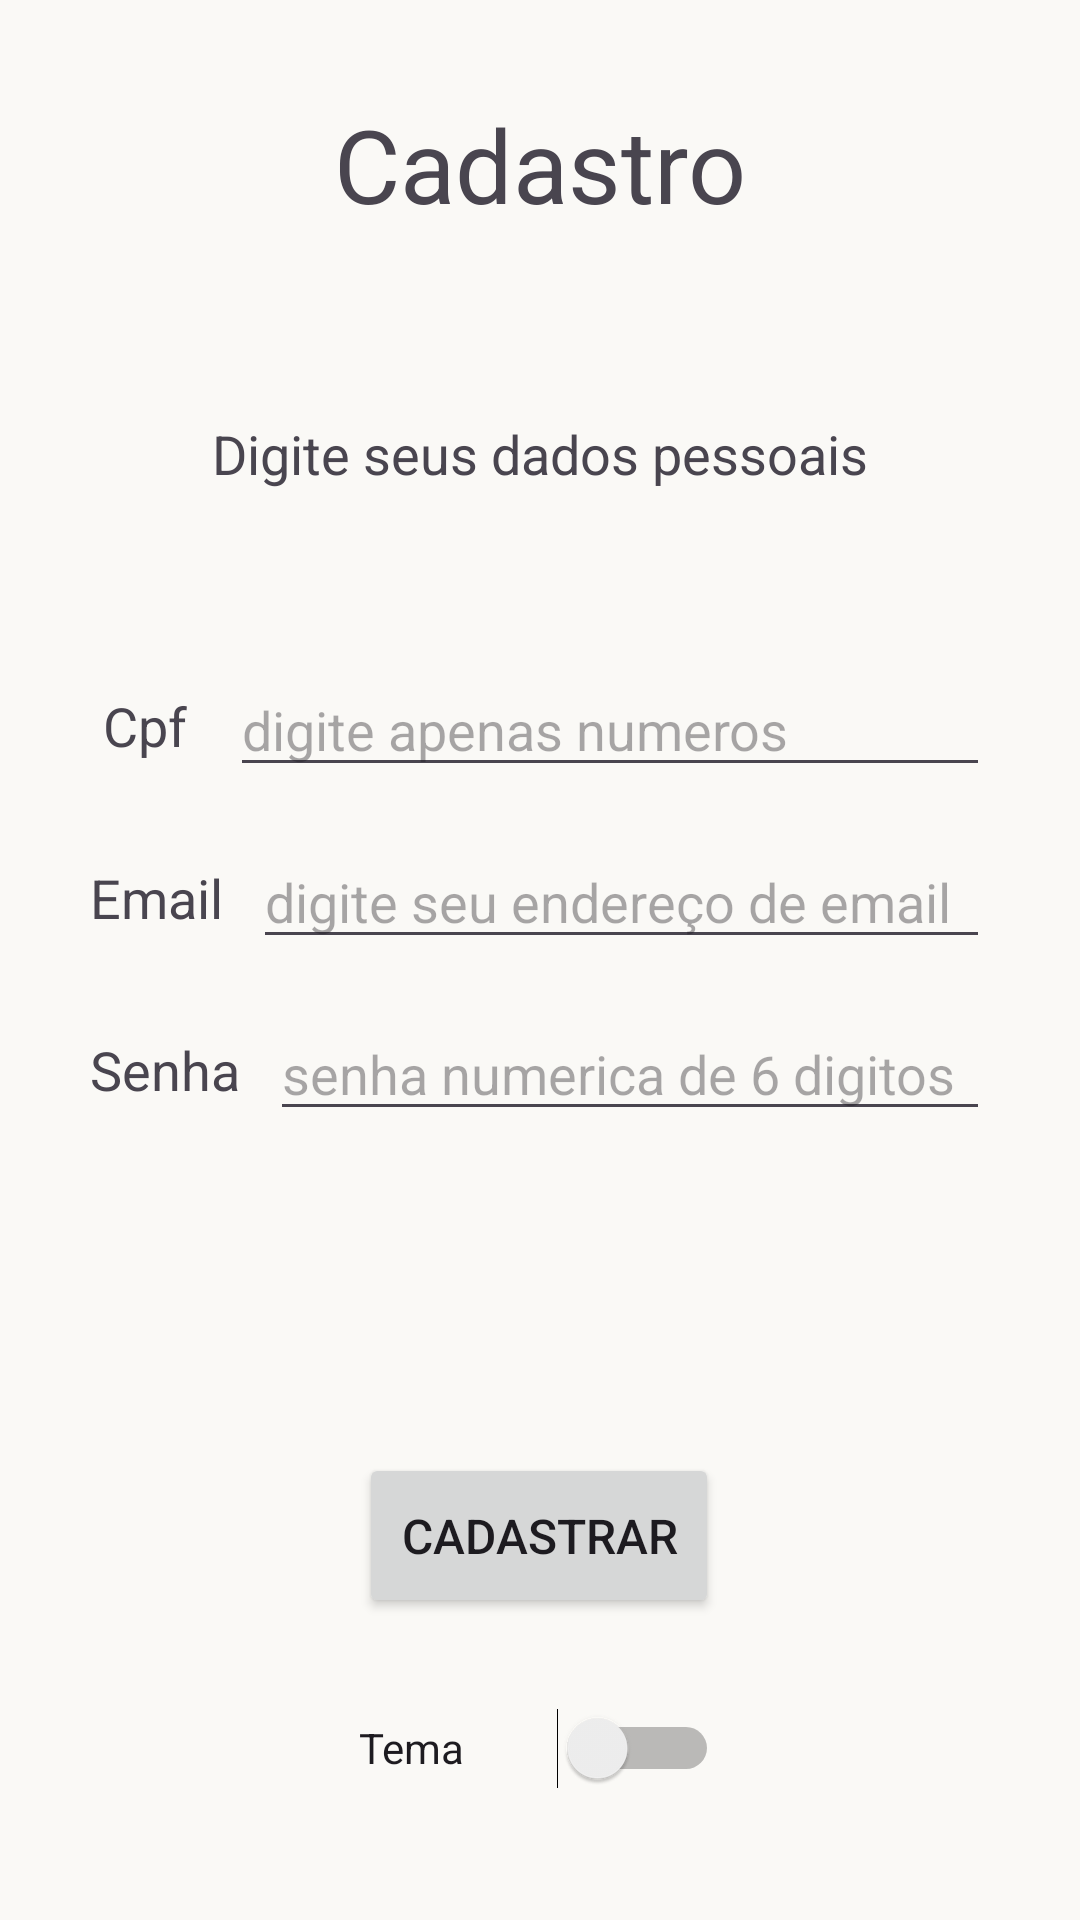

Produce the Android XML layout that renders to this screen, including the resource entries it uses.
<!-- AndroidManifest.xml: application theme Theme.TesteCPF -->
<!-- res/layout/tela_cadastro.xml -->
<?xml version="1.0" encoding="utf-8"?>
<androidx.constraintlayout.widget.ConstraintLayout xmlns:android="http://schemas.android.com/apk/res/android"
    xmlns:app="http://schemas.android.com/apk/res-auto"
    xmlns:tools="http://schemas.android.com/tools"
    android:id="@+id/tela_cadastro"
    android:layout_width="match_parent"
    android:layout_height="match_parent"

    android:paddingStart="20dp"
    android:paddingEnd="20dp"

    tools:context=".tela_cadastro">


    <EditText
        android:id="@+id/Campo_cpf"
        android:layout_width="0dp"
        android:layout_height="wrap_content"
        android:layout_marginStart="10dp"
        android:layout_marginTop="144dp"
        android:layout_marginEnd="10dp"
        android:ems="10"
        android:inputType="number"
        app:layout_constraintBottom_toTopOf="@+id/Campo_email"
        app:layout_constraintEnd_toEndOf="parent"
        app:layout_constraintStart_toEndOf="@+id/Texto_cpf"
        app:layout_constraintTop_toBottomOf="@+id/Cadastro"
        android:hint="digite apenas numeros"
        />

    <TextView
        android:id="@+id/Texto_cpf"
        android:layout_width="wrap_content"
        android:layout_height="wrap_content"
        android:layout_marginStart="10dp"
        android:gravity="center"
        android:text=" Cpf "
        android:textSize="18sp"
        app:layout_constraintBottom_toBottomOf="@+id/Campo_cpf"
        app:layout_constraintStart_toStartOf="parent"
        app:layout_constraintTop_toTopOf="@+id/Campo_cpf" />

    <TextView
        android:id="@+id/Cadastro"
        android:layout_width="263dp"
        android:layout_height="45dp"
        android:layout_marginStart="16dp"
        android:layout_marginTop="32dp"
        android:layout_marginEnd="16dp"
        android:gravity="center"
        android:text="Cadastro"
        android:textSize="34sp"
        app:layout_constraintBottom_toTopOf="@+id/Campo_cpf"
        app:layout_constraintEnd_toEndOf="parent"
        app:layout_constraintStart_toStartOf="parent"
        app:layout_constraintTop_toTopOf="parent"
        app:layout_constraintVertical_bias="0.246" />

    <Button
        android:id="@+id/button"
        android:layout_width="120dp"
        android:layout_height="55dp"
        android:layout_marginTop="16dp"
        android:onClick="botaoStart"
        android:text="Cadastrar"
        android:textSize="16dp"
        app:layout_constraintBottom_toBottomOf="parent"
        app:layout_constraintEnd_toEndOf="parent"
        app:layout_constraintHorizontal_bias="0.498"
        app:layout_constraintStart_toStartOf="parent"
        app:layout_constraintTop_toBottomOf="@+id/Campo_senha"
        app:layout_constraintVertical_bias="0.475" />

    <TextView
        android:id="@+id/Texto_email"
        android:layout_width="wrap_content"
        android:layout_height="wrap_content"
        android:layout_marginStart="10dp"
        android:gravity="center"
        android:text="Email"
        android:textSize="18sp"
        app:layout_constraintBottom_toBottomOf="@+id/Campo_email"
        app:layout_constraintStart_toStartOf="parent"
        app:layout_constraintTop_toTopOf="@+id/Campo_email" />

    <EditText
        android:id="@+id/Campo_email"
        android:layout_width="0dp"
        android:layout_height="wrap_content"
        android:layout_marginStart="10dp"
        android:layout_marginTop="16dp"
        android:layout_marginEnd="10dp"
        android:ems="10"
        android:inputType="textEmailAddress"
        app:layout_constraintBottom_toTopOf="@+id/Campo_senha"
        app:layout_constraintEnd_toEndOf="parent"
        app:layout_constraintStart_toEndOf="@+id/Texto_email"
        app:layout_constraintTop_toBottomOf="@+id/Campo_cpf"
        app:layout_constraintVertical_bias="0.619"
        android:hint="digite seu endereço de email"
        />

    <EditText
        android:id="@+id/Campo_senha"
        android:layout_width="0dp"
        android:layout_height="wrap_content"
        android:layout_marginStart="10dp"
        android:layout_marginTop="16dp"
        android:layout_marginEnd="10dp"
        android:ems="10"
        android:inputType="numberPassword"
        app:layout_constraintEnd_toEndOf="parent"
        app:layout_constraintStart_toEndOf="@+id/Texto_senha"
        app:layout_constraintTop_toBottomOf="@+id/Campo_email"
        android:hint="senha numerica de 6 digitos"
        />

    <TextView
        android:id="@+id/Texto_senha"
        android:layout_width="wrap_content"
        android:layout_height="wrap_content"
        android:layout_marginStart="10dp"
        android:gravity="center"
        android:text="Senha"
        android:textSize="18sp"
        app:layout_constraintBottom_toBottomOf="@+id/Campo_senha"
        app:layout_constraintStart_toStartOf="parent"
        app:layout_constraintTop_toTopOf="@+id/Campo_senha" />

    <Switch
        android:id="@+id/switch_tema"
        android:layout_width="120dp"
        android:layout_height="30dp"
        android:text="Tema"
        app:layout_constraintBottom_toBottomOf="parent"
        app:layout_constraintEnd_toEndOf="parent"
        app:layout_constraintHorizontal_bias="0.498"
        app:layout_constraintStart_toStartOf="parent"
        app:layout_constraintTop_toBottomOf="@+id/button"
        app:layout_constraintVertical_bias="0.404" />

    <TextView
        android:id="@+id/informacao"
        android:textSize="18sp"
        android:layout_width="wrap_content"
        android:layout_height="wrap_content"
        android:layout_marginTop="62dp"
        android:text="Digite seus dados pessoais"
        app:layout_constraintEnd_toEndOf="parent"
        app:layout_constraintStart_toStartOf="parent"
        app:layout_constraintTop_toBottomOf="@+id/Cadastro" />



</androidx.constraintlayout.widget.ConstraintLayout>
<!-- resources referenced by this layout -->
<resources>
  <style name="Theme.TesteCPF" parent="Base.Theme.TesteCPF" />
  <style name="Base.Theme.TesteCPF" parent="Theme.Material3.DayNight.NoActionBar">
          
          
  
          <item name="android:windowBackground">@color/offwhite</item>
  
          <item name="colorPrimary">@color/Azul_Claro</item>
  
          <item name="colorOnPrimary">@color/black</item>
  
  
      </style>
  <color name="offwhite">#FAF9F6</color>
  <color name="Azul_Claro">#8AB4F8</color>
  <color name="black">#FF000000</color>
</resources>
